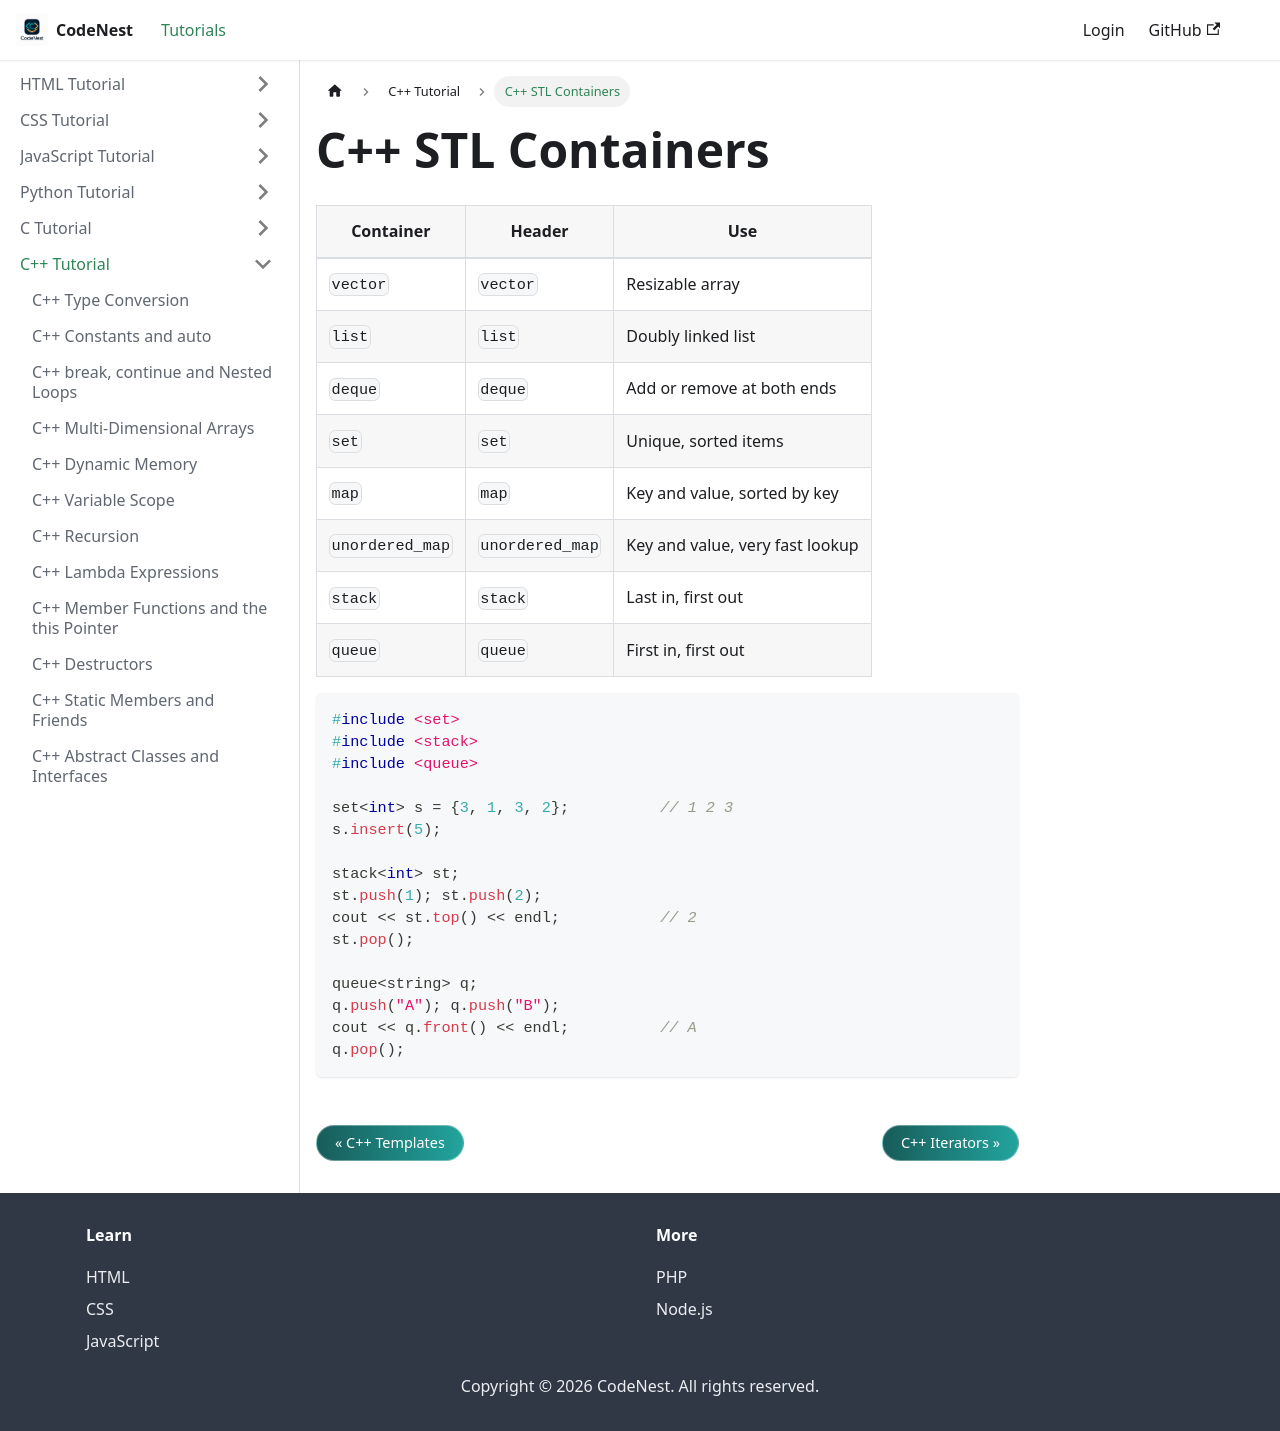

repository: adnankhan112/codenest · page: docs/cpp/stl-containers.html · generator: docusaurus

---
title: C++ STL Containers
sidebar_position: 23.3
---

# C++ STL Containers

| Container | Header | Use |
| --- | --- | --- |
| `vector` | `vector` | Resizable array |
| `list` | `list` | Doubly linked list |
| `deque` | `deque` | Add or remove at both ends |
| `set` | `set` | Unique, sorted items |
| `map` | `map` | Key and value, sorted by key |
| `unordered_map` | `unordered_map` | Key and value, very fast lookup |
| `stack` | `stack` | Last in, first out |
| `queue` | `queue` | First in, first out |

```cpp
#include <set>
#include <stack>
#include <queue>

set<int> s = {3, 1, 3, 2};          // 1 2 3
s.insert(5);

stack<int> st;
st.push(1); st.push(2);
cout << st.top() << endl;           // 2
st.pop();

queue<string> q;
q.push("A"); q.push("B");
cout << q.front() << endl;          // A
q.pop();
```
